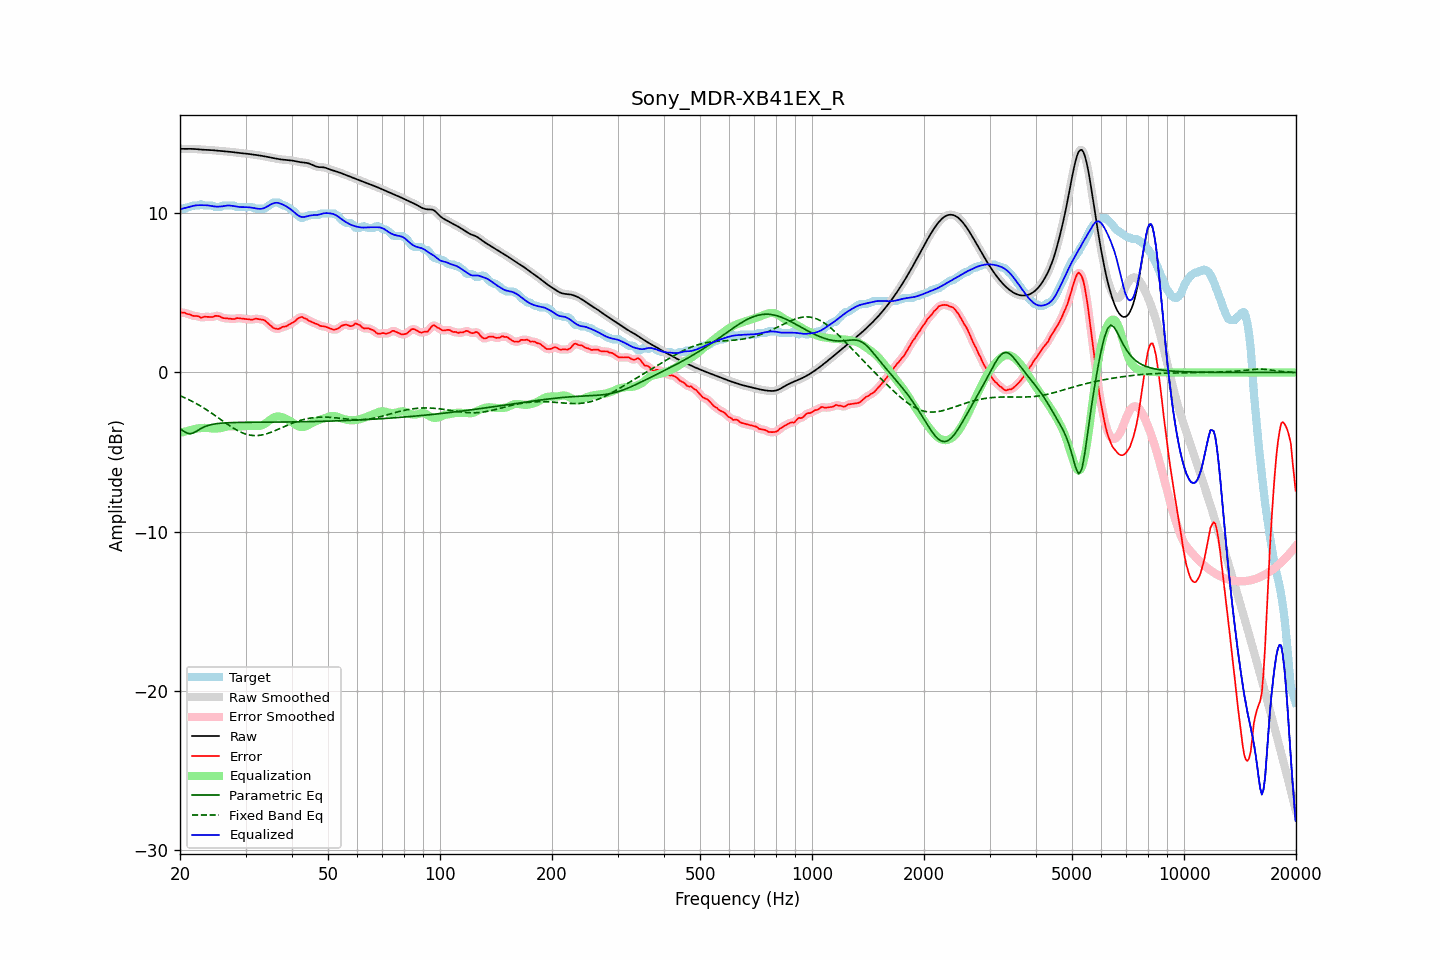

Data behind this chart, as committed beside it:
frequency, raw, error, smoothed, error_smoothed, equalization, parametric_eq, fixed_band_eq, equalized_raw, equalized_smoothed, target
20.00, 14.06, 3.77, 14.06, 3.77, -3.80, -3.52, -1.46, 10.26, 10.26, 10.29
20.20, 14.05, 3.76, 14.05, 3.77, -3.77, -3.60, -1.50, 10.28, 10.28, 10.29
20.40, 14.05, 3.76, 14.05, 3.76, -3.74, -3.67, -1.54, 10.31, 10.31, 10.29
20.61, 14.05, 3.76, 14.05, 3.74, -3.72, -3.73, -1.59, 10.33, 10.33, 10.29
20.81, 14.05, 3.69, 14.05, 3.71, -3.69, -3.79, -1.64, 10.36, 10.36, 10.36
21.02, 14.05, 3.67, 14.05, 3.68, -3.67, -3.82, -1.68, 10.39, 10.39, 10.39
21.23, 14.05, 3.66, 14.05, 3.64, -3.64, -3.85, -1.73, 10.41, 10.41, 10.40
21.44, 14.05, 3.60, 14.05, 3.61, -3.62, -3.83, -1.78, 10.44, 10.44, 10.45
21.66, 14.05, 3.56, 14.05, 3.58, -3.59, -3.81, -1.84, 10.46, 10.46, 10.49
21.87, 14.04, 3.56, 14.04, 3.55, -3.56, -3.76, -1.89, 10.49, 10.49, 10.49
22.09, 14.04, 3.55, 14.04, 3.55, -3.53, -3.71, -1.95, 10.50, 10.50, 10.49
22.31, 14.03, 3.54, 14.03, 3.53, -3.51, -3.64, -2.00, 10.51, 10.51, 10.49
22.54, 14.02, 3.52, 14.02, 3.49, -3.50, -3.58, -2.06, 10.51, 10.51, 10.50
22.76, 14.01, 3.43, 14.01, 3.47, -3.49, -3.52, -2.12, 10.51, 10.51, 10.58
22.99, 14.00, 3.46, 14.00, 3.47, -3.49, -3.47, -2.18, 10.51, 10.51, 10.54
23.22, 13.99, 3.51, 13.99, 3.48, -3.48, -3.42, -2.25, 10.51, 10.51, 10.49
23.45, 13.99, 3.50, 13.99, 3.50, -3.48, -3.38, -2.31, 10.51, 10.51, 10.49
23.69, 13.99, 3.50, 13.99, 3.50, -3.48, -3.35, -2.37, 10.50, 10.50, 10.49
23.92, 13.98, 3.49, 13.98, 3.49, -3.50, -3.31, -2.44, 10.49, 10.49, 10.49
24.16, 13.98, 3.49, 13.98, 3.48, -3.51, -3.29, -2.51, 10.47, 10.47, 10.49
24.40, 13.97, 3.48, 13.97, 3.50, -3.52, -3.26, -2.58, 10.45, 10.45, 10.49
24.65, 13.96, 3.51, 13.96, 3.52, -3.53, -3.25, -2.65, 10.43, 10.43, 10.45
24.89, 13.95, 3.56, 13.95, 3.54, -3.53, -3.23, -2.72, 10.43, 10.43, 10.39
25.14, 13.94, 3.55, 13.94, 3.56, -3.52, -3.21, -2.79, 10.42, 10.42, 10.39
25.39, 13.93, 3.54, 13.93, 3.54, -3.51, -3.20, -2.86, 10.42, 10.42, 10.39
25.65, 13.92, 3.52, 13.92, 3.50, -3.50, -3.19, -2.93, 10.43, 10.43, 10.40
25.91, 13.91, 3.45, 13.91, 3.46, -3.48, -3.18, -3.00, 10.44, 10.44, 10.46
26.16, 13.91, 3.42, 13.91, 3.43, -3.45, -3.17, -3.07, 10.45, 10.45, 10.49
26.43, 13.90, 3.41, 13.90, 3.41, -3.43, -3.17, -3.15, 10.47, 10.47, 10.49
26.69, 13.89, 3.40, 13.89, 3.40, -3.40, -3.16, -3.22, 10.49, 10.49, 10.49
26.96, 13.88, 3.39, 13.88, 3.39, -3.38, -3.16, -3.29, 10.50, 10.50, 10.49
27.23, 13.87, 3.38, 13.87, 3.38, -3.38, -3.15, -3.35, 10.49, 10.49, 10.49
27.50, 13.86, 3.37, 13.86, 3.36, -3.38, -3.15, -3.42, 10.48, 10.48, 10.49
27.77, 13.85, 3.36, 13.85, 3.36, -3.38, -3.15, -3.48, 10.46, 10.46, 10.49
28.05, 13.83, 3.36, 13.83, 3.38, -3.39, -3.14, -3.54, 10.45, 10.45, 10.48
28.33, 13.82, 3.41, 13.82, 3.40, -3.39, -3.14, -3.60, 10.43, 10.43, 10.41
28.62, 13.81, 3.42, 13.81, 3.41, -3.39, -3.14, -3.66, 10.41, 10.41, 10.39
28.90, 13.79, 3.41, 13.79, 3.41, -3.39, -3.14, -3.71, 10.40, 10.40, 10.39
29.19, 13.78, 3.40, 13.78, 3.40, -3.39, -3.13, -3.76, 10.39, 10.39, 10.39
29.48, 13.78, 3.39, 13.77, 3.39, -3.39, -3.13, -3.80, 10.39, 10.39, 10.39
29.78, 13.76, 3.38, 13.76, 3.38, -3.38, -3.13, -3.84, 10.39, 10.39, 10.39
30.08, 13.75, 3.37, 13.75, 3.37, -3.36, -3.13, -3.87, 10.39, 10.39, 10.39
30.38, 13.74, 3.35, 13.74, 3.35, -3.36, -3.13, -3.90, 10.39, 10.39, 10.39
30.68, 13.73, 3.34, 13.73, 3.34, -3.35, -3.13, -3.92, 10.38, 10.38, 10.39
30.99, 13.72, 3.33, 13.72, 3.33, -3.35, -3.13, -3.94, 10.37, 10.37, 10.39
31.30, 13.70, 3.31, 13.70, 3.33, -3.35, -3.13, -3.96, 10.35, 10.35, 10.39
31.61, 13.69, 3.35, 13.69, 3.35, -3.35, -3.13, -3.96, 10.33, 10.33, 10.34
31.93, 13.67, 3.38, 13.67, 3.37, -3.36, -3.13, -3.97, 10.31, 10.31, 10.29
32.24, 13.66, 3.37, 13.66, 3.37, -3.36, -3.13, -3.96, 10.30, 10.30, 10.29
32.57, 13.64, 3.36, 13.64, 3.36, -3.36, -3.12, -3.95, 10.28, 10.28, 10.29
32.89, 13.63, 3.34, 13.63, 3.34, -3.35, -3.12, -3.94, 10.28, 10.28, 10.29
33.22, 13.61, 3.32, 13.61, 3.33, -3.32, -3.12, -3.92, 10.29, 10.29, 10.29
33.55, 13.59, 3.31, 13.59, 3.30, -3.27, -3.12, -3.90, 10.32, 10.32, 10.29
33.89, 13.58, 3.25, 13.58, 3.24, -3.21, -3.12, -3.88, 10.36, 10.36, 10.33
34.23, 13.56, 3.16, 13.56, 3.17, -3.14, -3.12, -3.85, 10.42, 10.42, 10.39
34.57, 13.54, 3.07, 13.53, 3.08, -3.06, -3.12, -3.81, 10.47, 10.47, 10.46
34.92, 13.51, 2.98, 13.51, 2.98, -2.98, -3.12, -3.78, 10.53, 10.53, 10.53
35.27, 13.49, 2.89, 13.49, 2.89, -2.91, -3.12, -3.74, 10.59, 10.59, 10.60
35.62, 13.47, 2.80, 13.47, 2.82, -2.84, -3.12, -3.70, 10.63, 10.63, 10.67
35.97, 13.45, 2.77, 13.45, 2.76, -2.80, -3.12, -3.66, 10.66, 10.66, 10.69
... 635 more rows
